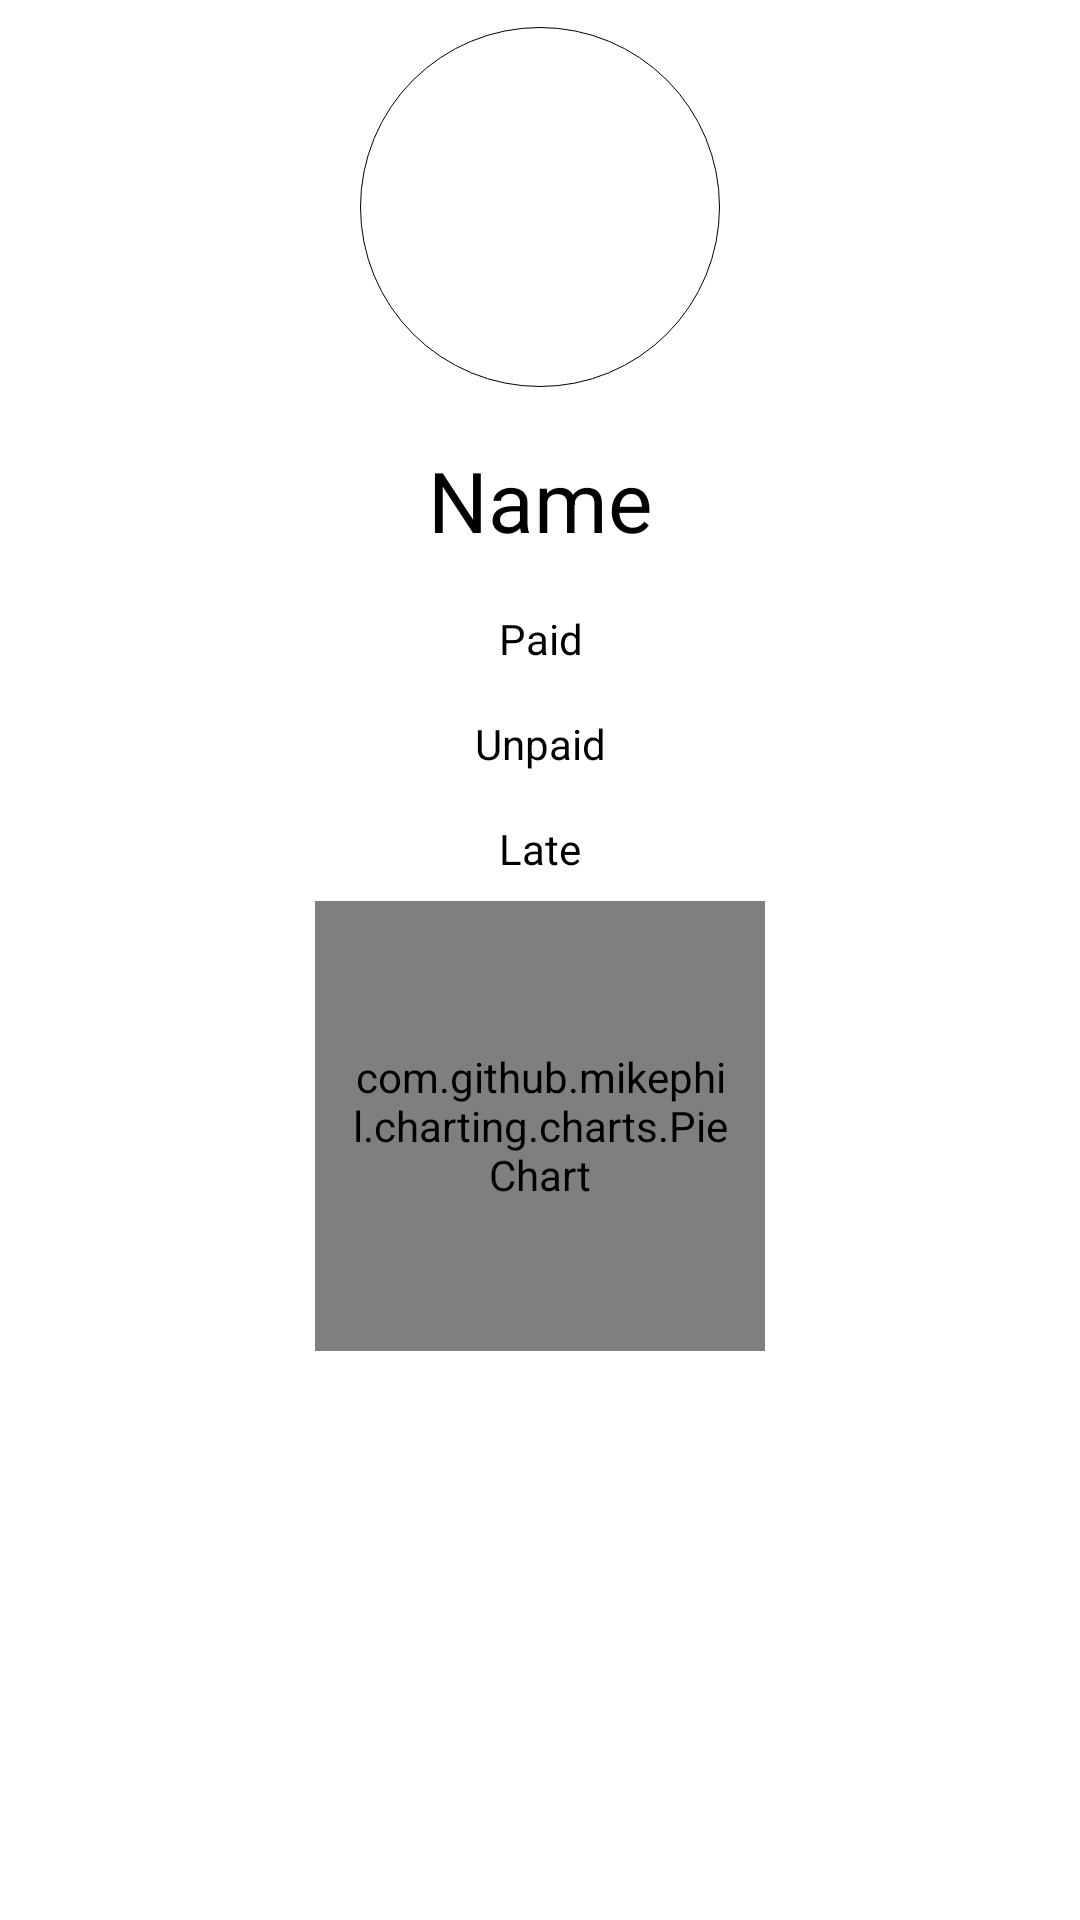

Here is an Android app screen rendered from its layout file. Give the layout XML and the strings, colors and styles it references.
<!-- AndroidManifest.xml: application theme AppTheme -->
<!-- res/layout/fragment_friend_profile.xml -->
<?xml version="1.0" encoding="utf-8"?>
<LinearLayout xmlns:android="http://schemas.android.com/apk/res/android"
    xmlns:tools="http://schemas.android.com/tools"
    android:layout_width="match_parent"
    android:layout_height="match_parent"
    android:background="?attr/backgroundColor"
    android:orientation="vertical"
    tools:context=".FriendProfile">

    <ImageView
        android:id="@+id/profile_image"
        android:layout_width="120dp"
        android:layout_height="120dp"
        android:layout_gravity="center"
        android:layout_margin="9dp"
        android:adjustViewBounds="true"
        android:background="@drawable/profile_image_background"
        android:padding="3dp"
        android:scaleType="centerInside"
        android:src="@drawable/person_icon_foreground" />

    <TextView
        android:id="@+id/name"
        android:layout_width="match_parent"
        android:layout_height="wrap_content"
        android:layout_marginHorizontal="10dp"
        android:layout_marginVertical="10dp"
        android:gravity="center"
        android:text="Name"
        android:textColor="?attr/textColor"
        android:textSize="28dp" />

    <TextView
        android:id="@+id/paid"
        android:layout_width="match_parent"
        android:layout_height="wrap_content"
        android:layout_margin="8dp"
        android:gravity="center"
        android:text="Paid"
        android:textColor="?attr/textColor" />

    <TextView
        android:id="@+id/unpaid"
        android:layout_width="match_parent"
        android:layout_height="wrap_content"
        android:layout_margin="8dp"
        android:gravity="center"
        android:text="Unpaid"
        android:textColor="?attr/textColor" />

    <TextView
        android:id="@+id/late"
        android:layout_width="match_parent"
        android:layout_height="wrap_content"
        android:layout_margin="8dp"
        android:gravity="center"
        android:text="Late"
        android:textColor="?attr/textColor" />


    <com.github.mikephil.charting.charts.PieChart
        android:id="@+id/pie_chart"
        android:layout_width="150dp"
        android:layout_height="150dp"
        android:layout_gravity="center"
        android:padding="10dp" />

</LinearLayout>
<!-- resources referenced by this layout -->
<resources>
  <!-- drawable profile_image_background (drawable) -->
  <?xml version="1.0" encoding="utf-8"?>
  <layer-list xmlns:android="http://schemas.android.com/apk/res/android">
      <item>
  
          <shape android:shape="oval">
              <solid android:color="@color/white" />
              <stroke
                  android:width="0.1dp"
                  android:color="@color/black" />
          </shape>
      </item>
  </layer-list>
  <style name="AppTheme" parent="Theme.AppCompat.Light.NoActionBar">
          
          <item name="colorPrimary">@color/colorPrimary</item>
          <item name="colorPrimaryDark">@color/colorPrimaryDark</item>
          <item name="colorAccent">@color/colorAccent</item>
          <item name="backgroundColor">@color/backgroundDay</item>
          <item name="textColor">@color/textDay</item>
          <item name="textHintColor">@color/textHintDay</item>
          <item name="messageSend">@color/messageSendDay</item>
          <item name="messageReceive">@color/messageReceiveDay</item>
          <item name="balance">@color/balanceDay</item>
          <item name="buttonTextColor">@color/black</item>
          <item name="buttonBackGroundColor">@color/buttonDay</item>
          <item name="cardViewBackgroundColor">@color/cardBackgroundColorDay</item>
          <item name="android:spinnerItemStyle">@color/black</item>
      </style>
  <color name="white">#ffffff</color>
  <color name="black">#000000</color>
  <color name="colorPrimary">#2196F3</color>
  <color name="colorPrimaryDark">#1976D2</color>
  <color name="colorAccent">#4FC3F7</color>
  <color name="backgroundDay">#ffffff</color>
  <color name="textDay">#000000</color>
  <color name="textHintDay">#3E3E3E</color>
  <color name="messageSendDay">#bfbfbf</color>
  <color name="messageReceiveDay">#f0f0f0</color>
  <color name="balanceDay">#DDDDDD</color>
  <color name="buttonDay">#CDCDCD</color>
  <color name="cardBackgroundColorDay">#F3F3F3</color>
</resources>
